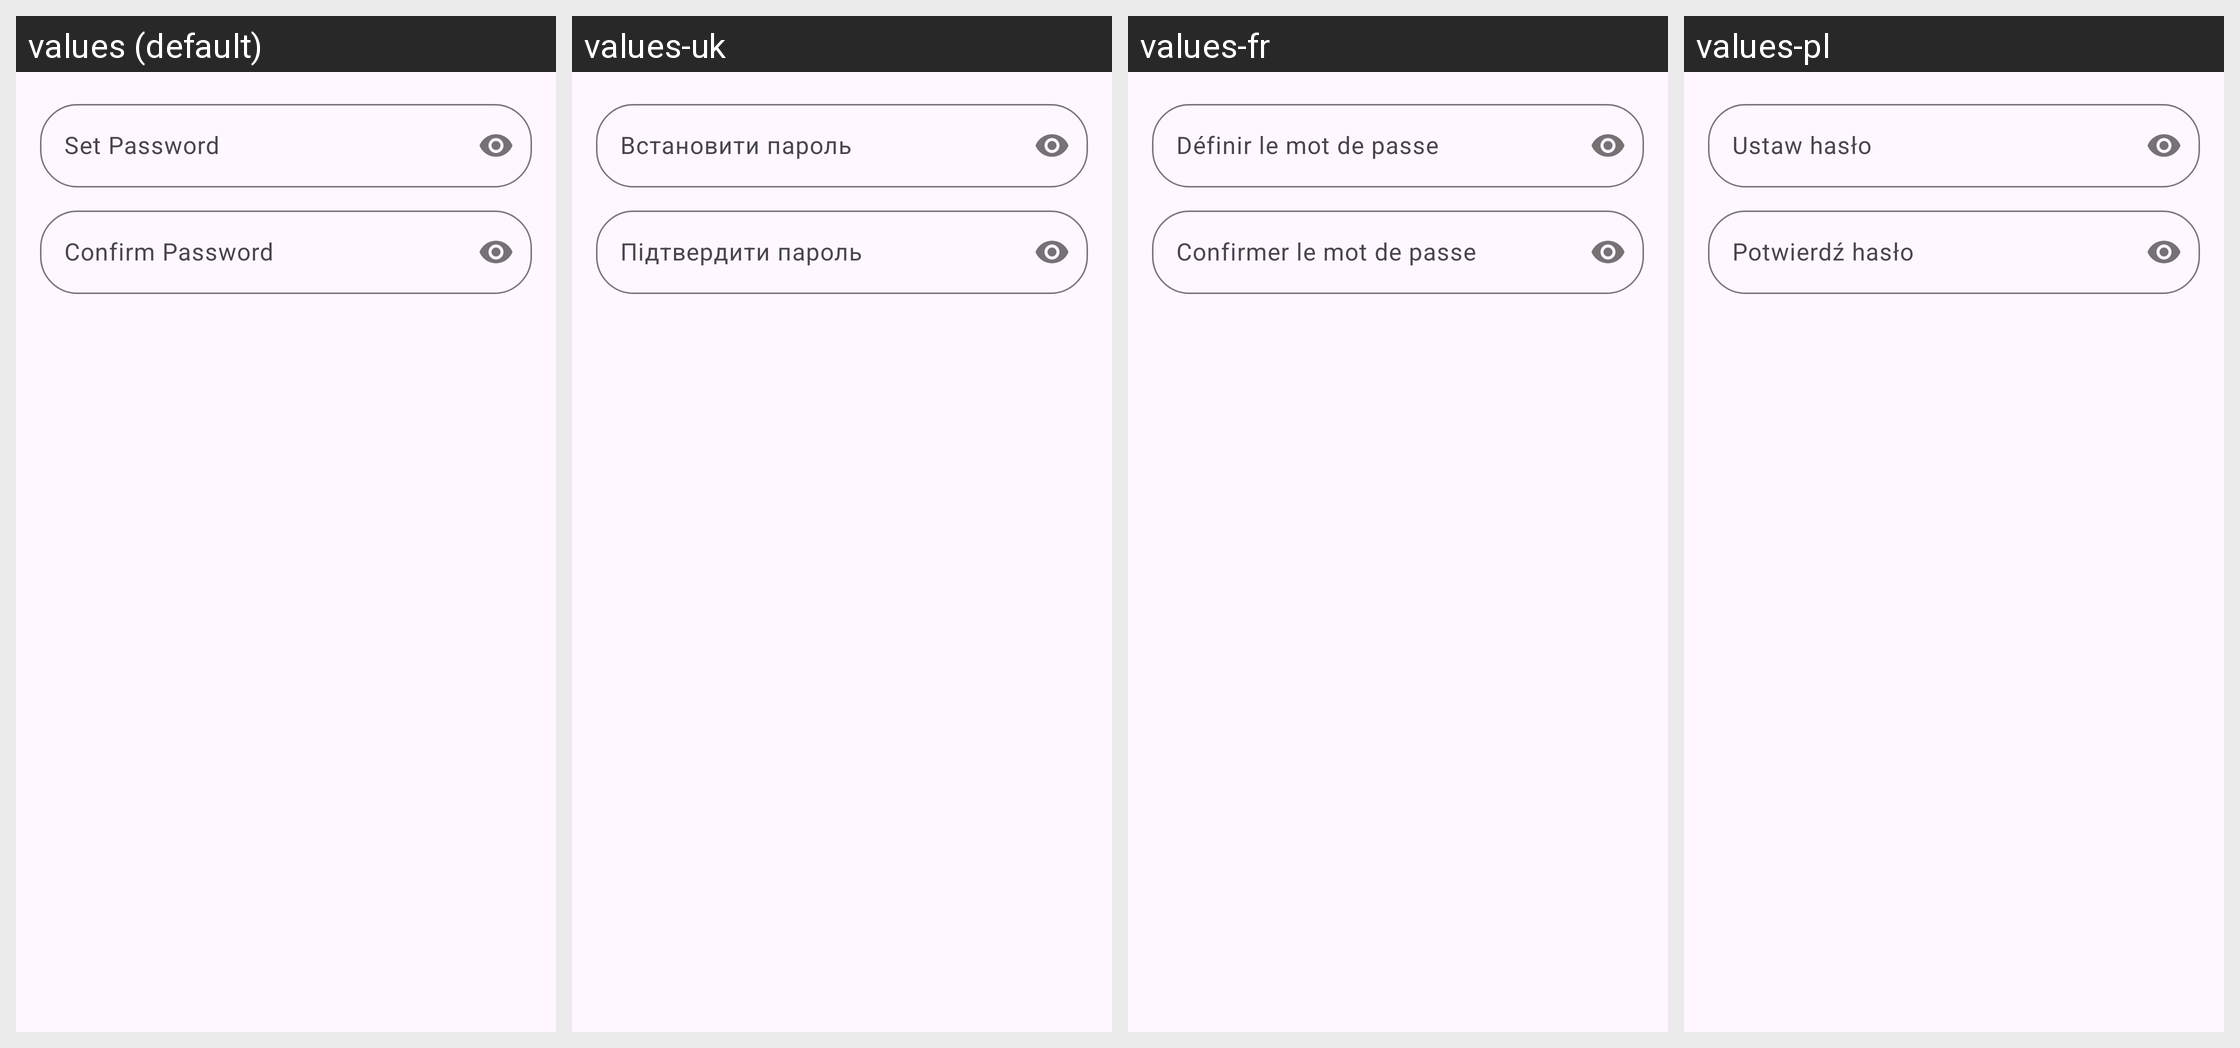

Strings drawn on this Android screen and how each of the app's shown locales translates them:
Android screen res/layout/dialog_set_password.xml rendered under 4 locales, left to right: values (default), values-uk, values-fr, values-pl. Device: Nexus 5 (rendered at 1080×1920; each locale shown at half size, 540×960, under a caption strip naming it); theme Theme.CringeAuthenticator.
Other locales in the repository, not shown: values-de, values-de-rDE.
Strings drawn on this screen, with the default value and each locale's value (text and hints the layout hard-codes, and strings that could not be matched under every locale, appear in the picture but are not listed):

set_password
  values: Set Password
  values-uk: Встановити пароль
  values-fr: Définir le mot de passe
  values-pl: Ustaw hasło

confirm_password
  values: Confirm Password
  values-uk: Підтвердити пароль
  values-fr: Confirmer le mot de passe
  values-pl: Potwierdź hasło
